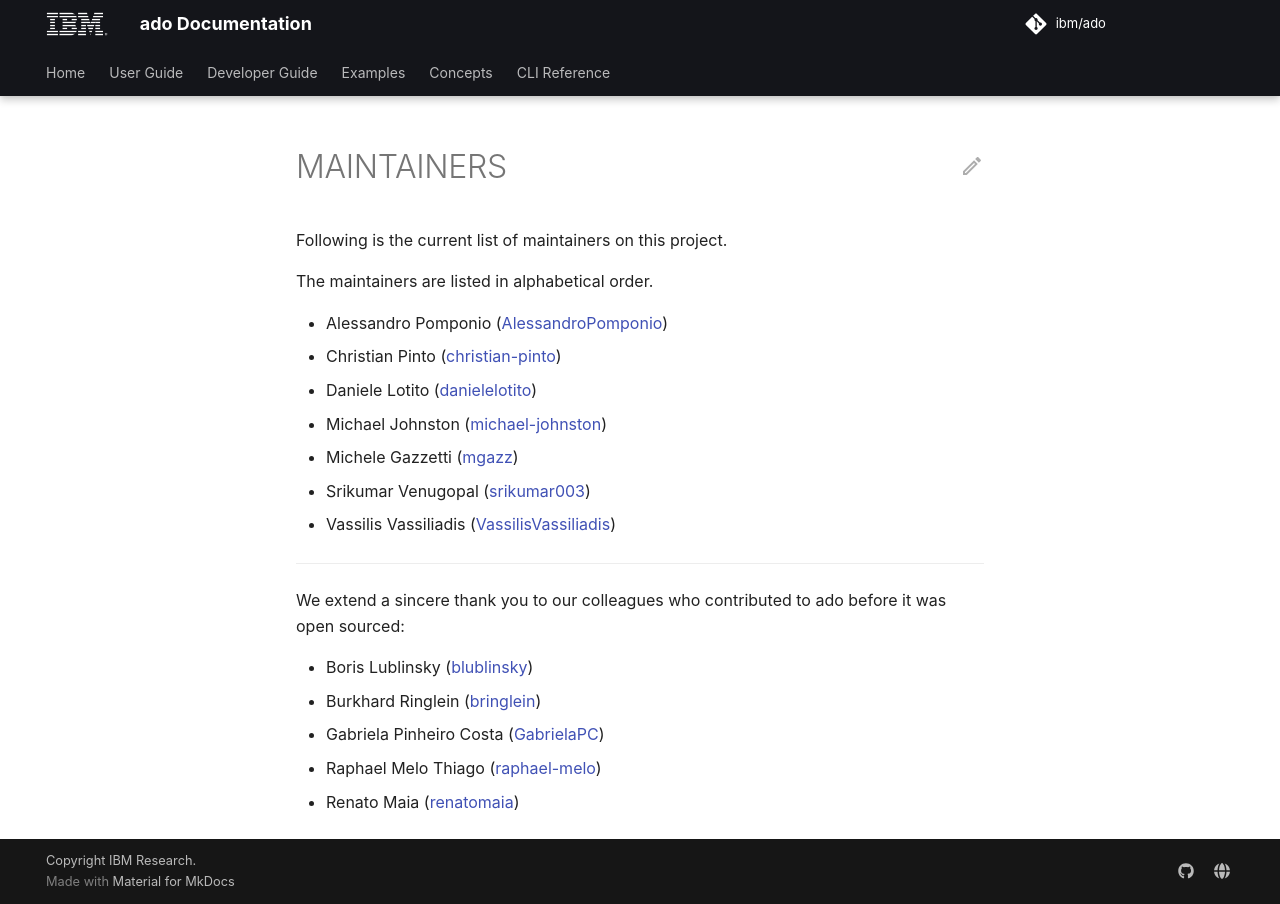

repository: IBM/ado · page: 2.2/MAINTAINERS/index.html · generator: mkdocs

../MAINTAINERS.md
